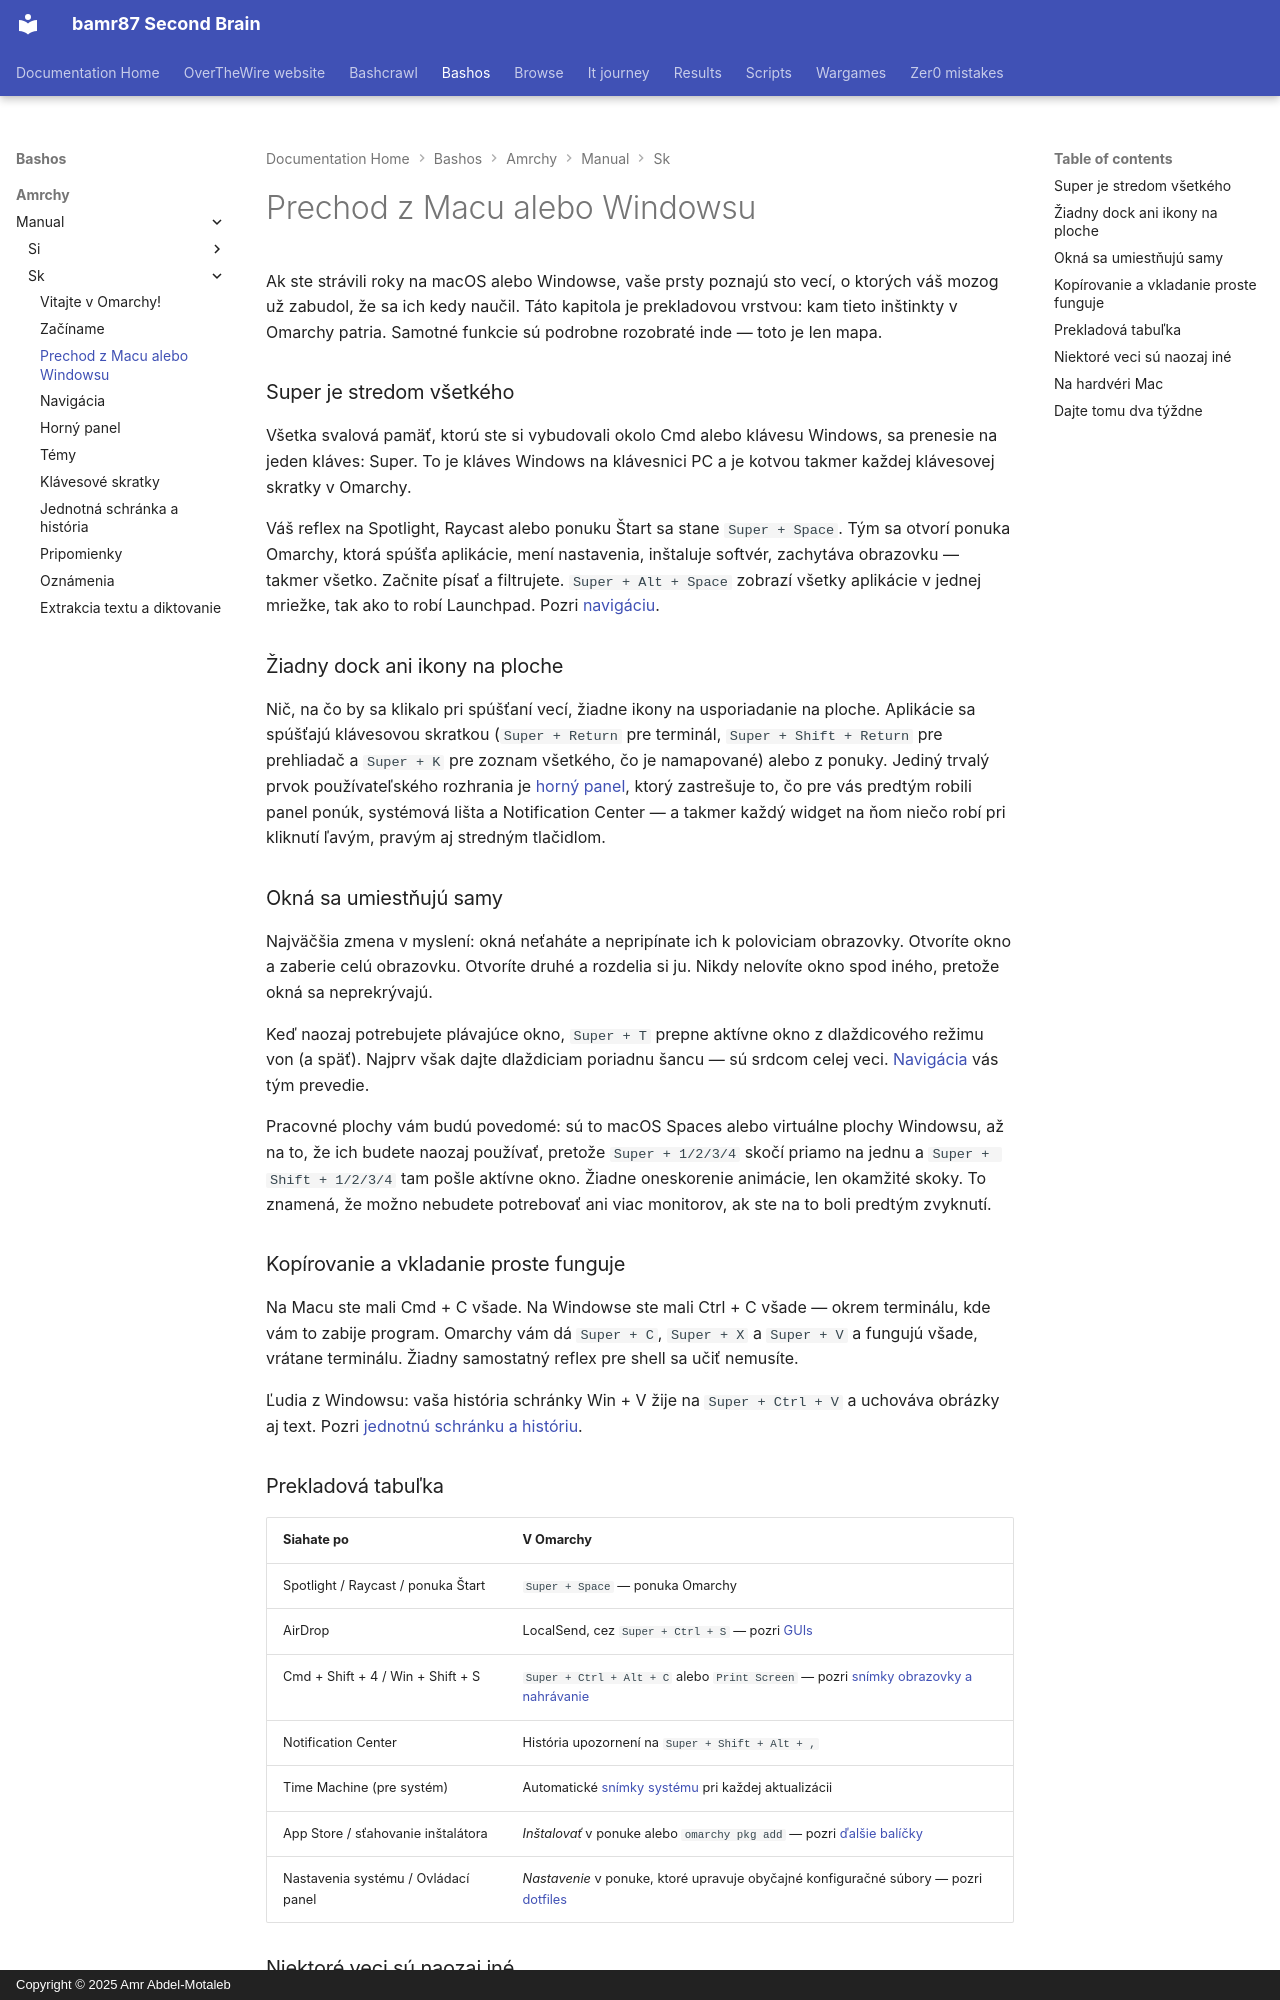

repository: bamr87/README · page: bashos/amrchy/manual/sk/03-coming-from-mac-or-windows/index.html · generator: mkdocs · copyright: Copyright © 2025 Amr Abdel-Motaleb

---
source_file: amrchy/manual/sk/03-coming-from-mac-or-windows.md
source_repo: bamr87/bashos
source_url: https://github.com/bamr87/bashos/blob/main/amrchy/manual/sk/03-coming-from-mac-or-windows.md
title: Prechod z Macu alebo Windowsu
---
# Prechod z Macu alebo Windowsu

Ak ste strávili roky na macOS alebo Windowse, vaše prsty poznajú sto vecí, o ktorých váš mozog už zabudol, že sa ich kedy naučil. Táto kapitola je prekladovou vrstvou: kam tieto inštinkty v Omarchy patria. Samotné funkcie sú podrobne rozobraté inde — toto je len mapa.

### Super je stredom všetkého

Všetka svalová pamäť, ktorú ste si vybudovali okolo Cmd alebo klávesu Windows, sa prenesie na jeden kláves: Super. To je kláves Windows na klávesnici PC a je kotvou takmer každej klávesovej skratky v Omarchy.

Váš reflex na Spotlight, Raycast alebo ponuku Štart sa stane `Super + Space`. Tým sa otvorí ponuka Omarchy, ktorá spúšťa aplikácie, mení nastavenia, inštaluje softvér, zachytáva obrazovku — takmer všetko. Začnite písať a filtrujete. `Super + Alt + Space` zobrazí všetky aplikácie v jednej mriežke, tak ako to robí Launchpad. Pozri [navigáciu](04-navigation.md).

### Žiadny dock ani ikony na ploche

Nič, na čo by sa klikalo pri spúšťaní vecí, žiadne ikony na usporiadanie na ploche. Aplikácie sa spúšťajú klávesovou skratkou (`Super + Return` pre terminál, `Super + Shift + Return` pre prehliadač a `Super + K` pre zoznam všetkého, čo je namapované) alebo z ponuky. Jediný trvalý prvok používateľského rozhrania je [horný panel](05-the-top-bar.md), ktorý zastrešuje to, čo pre vás predtým robili panel ponúk, systémová lišta a Notification Center — a takmer každý widget na ňom niečo robí pri kliknutí ľavým, pravým aj stredným tlačidlom.

### Okná sa umiestňujú samy

Najväčšia zmena v myslení: okná neťaháte a nepripínate ich k poloviciam obrazovky. Otvoríte okno a zaberie celú obrazovku. Otvoríte druhé a rozdelia si ju. Nikdy nelovíte okno spod iného, pretože okná sa neprekrývajú.

Keď naozaj potrebujete plávajúce okno, `Super + T` prepne aktívne okno z dlaždicového režimu von (a späť). Najprv však dajte dlaždiciam poriadnu šancu — sú srdcom celej veci. [Navigácia](04-navigation.md) vás tým prevedie.

Pracovné plochy vám budú povedomé: sú to macOS Spaces alebo virtuálne plochy Windowsu, až na to, že ich budete naozaj používať, pretože `Super + 1/2/3/4` skočí priamo na jednu a `Super + Shift + 1/2/3/4` tam pošle aktívne okno. Žiadne oneskorenie animácie, len okamžité skoky. To znamená, že možno nebudete potrebovať ani viac monitorov, ak ste na to boli predtým zvyknutí.

### Kopírovanie a vkladanie proste funguje

Na Macu ste mali Cmd + C všade. Na Windowse ste mali Ctrl + C všade — okrem terminálu, kde vám to zabije program. Omarchy vám dá `Super + C`, `Super + X` a `Super + V` a fungujú všade, vrátane terminálu. Žiadny samostatný reflex pre shell sa učiť nemusíte.

Ľudia z Windowsu: vaša história schránky Win + V žije na `Super + Ctrl + V` a uchováva obrázky aj text. Pozri [jednotnú schránku a históriu](08-unified-clipboard-history.md).

### Prekladová tabuľka

| Siahate po | V Omarchy |
| ------------- | ---------- |
| Spotlight / Raycast / ponuka Štart | `Super + Space` — ponuka Omarchy |
| AirDrop | LocalSend, cez `Super + Ctrl + S` — pozri [GUIs](22-guis.md) |
| Cmd + Shift + 4 / Win + Shift + S | `Super + Ctrl + Alt + C` alebo `Print Screen` — pozri [snímky obrazovky a nahrávanie](12-screenshots-recording.md) |
| Notification Center | História upozornení na `Super + Shift + Alt + ,` |
| Time Machine (pre systém) | Automatické [snímky systému](47-system-snapshots.md) pri každej aktualizácii |
| App Store / sťahovanie inštalátora | _Inštalovať_ v ponuke alebo `omarchy pkg add` — pozri [ďalšie balíčky](29-other-packages.md) |
| Nastavenia systému / Ovládací panel | _Nastavenie_ v ponuke, ktoré upravuje obyčajné konfiguračné súbory — pozri [dotfiles](31-dotfiles.md) |
